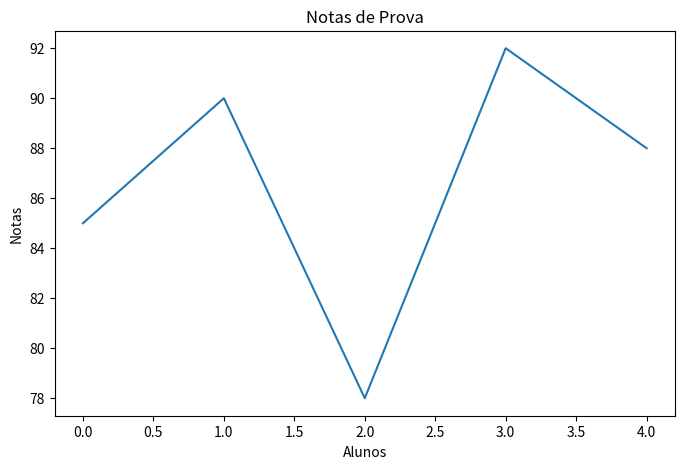
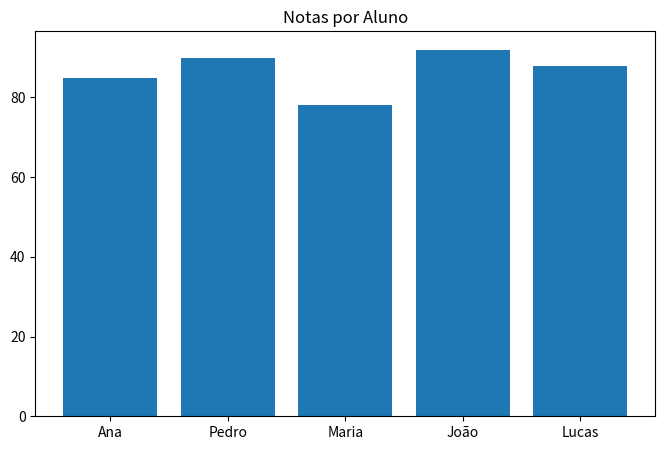

Python code for these plots, in order:
# Importando as bibliotecas
import numpy as np
import pandas as pd
import matplotlib.pyplot as plt

# Criando um array NumPy com notas
notas = np.array([85, 90, 78, 92, 88])

plt.figure(figsize=(8, 5))
plt.plot(notas)
plt.title("Notas de Prova")
plt.xlabel("Alunos")
plt.ylabel("Notas")
plt.show()

plt.figure(figsize=(8, 5))
alunos = ["Ana", "Pedro", "Maria", "João", "Lucas"]
plt.bar(alunos, notas)
plt.title("Notas por Aluno")
plt.show()

